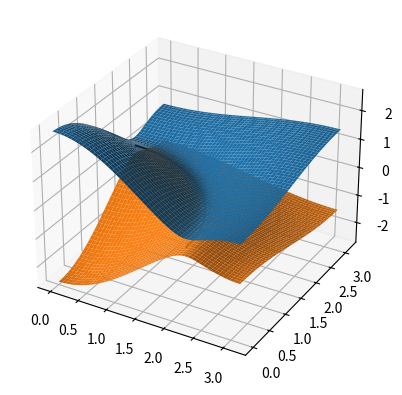

Python code for this plot:
import math
import numpy as np
from numpy import linalg as la
from matplotlib import pyplot as plt
import scipy.integrate as inte
from mpl_toolkits.mplot3d import Axes3D

def dispersion(mu,k_x,k_y,a,t1,t2,t3):
	#mu : chemical potential
	#k_x : x - momentum (p = hbar*k)
	#k_y : y - momentum
	#a : lattice parameter
	#t1 : nearest neighbor hopping integral
	#t2 : next nearest neighbor hopping
	#t3 : next next nearest neighbor hopping

	ret = mu - t1*(np.cos(k_x*a)+np.cos(k_y*a)) - t2*np.cos(k_x*a)*np.cos(k_y*a) - t3*(np.cos(2.*k_x*a)+np.cos(2.*k_y*a))
	return ret

def SC_dispersion(delta,e_k):
	#delta : super conducting order parameter
	#e_k = : dispersion relation in normal state

	ret_plus = np.sqrt(delta**2 + e_k**2)
	ret_minus = -np.sqrt(delta**2 + e_k**2)
	return ret_plus, ret_minus


def SC_dispersion_D(delta,k_x, k_y,e_k):
	#delta : super conducting order parameter
	#e_k = : dispersion relation in normal state

	delta_k = delta * (np.cos(k_x) - np.cos(k_y)) / 2
	ret_plus = np.sqrt(delta_k**2 + e_k**2)
	ret_minus = -np.sqrt(delta_k**2 + e_k**2)
	return ret_plus, ret_minus


def SDW_dispersion_comp_OAAT(M,Q,mu,k_x,k_y,a,t1,t2,t3):
	if (k_x >= 0. and k_y >= 0.) or (k_x <= 0. and k_y <= 0.):
		m = M
	else:
		m = 0.
	E = dispersion(mu,k_x,k_y,a,t1,t2,t3)
	E_q = dispersion(mu,k_x+Q[0],k_y+Q[1],a,t1,t2,t3)
	H = np.array([[E,m],[m,E_q]])
	evals, evecs = la.eig(H)
	return np.sort(evals)

def SDW_dispersion(M,Q,mu,k_x,k_y,a,t1,t2,t3):
	#M : Spin Density Wave order parameter
	#Q : nesting vector

	X = np.array(k_x)
	Y = np.array(k_y)

	ix = int(np.sqrt(X.size))
	iy = int(np.sqrt(Y.size))

	ret = np.zeros((ix,iy))

	for i in range(0,ix):
		for j in range(0,iy):

			if (X[i][j] > 0. and Y[i][j] > 0.) or (X[i][j] < 0. and Y[i][j] < 0):
				xi_plus = 0.5*(dispersion(mu,X[i][j],Y[i][j],a,t1,t2,t3) + dispersion(mu,X[i][j]+Q[0],Y[i][j]+Q[1],a,t1,t2,t3))

				xi_minus = 0.5*(dispersion(mu,X[i][j],Y[i][j],a,t1,t2,t3) - dispersion(mu,X[i][j]+Q[0],Y[i][j]+Q[1],a,t1,t2,t3))
				ret[i][j] = xi_plus + np.sign(xi_minus)*np.sqrt(M**2. + xi_minus**2.)
	#ret_minus = xi_plus - np.sqrt(M**2. + xi_minus**2.)
			else:
				ret[i][j] = dispersion(mu,X[i][j],Y[i][j],a,t1,t2,t3)
			#print X[i][j], Y[i][j], ret[i][j]
	return ret

def SDW_dispersionOAAT(M,Q,mu,k_x,k_y,a,t1,t2,t3):
	#M : Spin Density Wave order parameter
	#Q : nesting vector

	"""
	Since I couldn't have if-statements if k_x & k_y were numpy arrays, I had this function
	just make its own k-grid and calculate the dispersion relation array, but this program
	requires the dispersion One element At A Time (OOAT)
	"""

	"""
	X = np.array(k_x)
	Y = np.array(k_y)

	ix = int(np.sqrt(X.size))
	iy = int(np.sqrt(Y.size))

	ret = np.zeros((ix,iy))

	for i in range(0,ix):
		for j in range(0,iy):
	"""
	if (k_x > 0. and k_y > 0.) or (k_x < 0. and k_y < 0):
		xi_plus = 0.5*(dispersion(mu,k_x,k_y,a,t1,t2,t3) + dispersion(mu,k_x+Q[0],k_y+Q[1],a,t1,t2,t3))

		xi_minus = 0.5*(dispersion(mu,k_x,k_y,a,t1,t2,t3) - dispersion(mu,k_x+Q[0],k_y+Q[1],a,t1,t2,t3))
		ret = xi_plus + np.sign(xi_minus)*np.sqrt(M**2. + xi_minus**2.)
	#ret_minus = xi_plus - np.sqrt(M**2. + xi_minus**2.)
	else:
		ret = dispersion(mu,k_x,k_y,a,t1,t2,t3)
			#print X[i][j], Y[i][j], ret[i][j]
	return ret

def SDW_dispersion_RBZ(M,Q,mu,k_x,k_y,a,t1,t2,t3):
	#M : Spin Density Wave order parameter
	#Q : nesting vector

	xi_plus = 0.5*(dispersion(mu,k_x,k_y,a,t1,t2,t3) + dispersion(mu,k_x+Q[0],k_y+Q[1],a,t1,t2,t3))

	xi_minus = 0.5*(dispersion(mu,k_x,k_y,a,t1,t2,t3) - dispersion(mu,k_x+Q[0],k_y+Q[1],a,t1,t2,t3))
	ret_plus = xi_plus + np.sqrt(M**2. + xi_minus**2.)
	ret_minus = xi_plus - np.sqrt(M**2. + xi_minus**2.)
	return ret_plus, ret_minus

def fermi_surface(mu,a,t1,t2,t3,num_k):
	#see above for what these parameters mean
	#num_k : number of points in 1d in k-space

	k_x = np.linspace(-np.pi/a,np.pi/a,num_k)
	k_y = np.linspace(-np.pi/a,np.pi/a,num_k)
	X,Y = np.meshgrid(k_x,k_y)
	function = dispersion(mu,X,Y,a,t1,t2,t3) - mu
	X_new = X/np.pi
	Y_new = Y/np.pi
	plt.contour(X_new,Y_new,function,[0])
	plt.show()


def band_structure3D(mu,a,t1,t2,t3,delta,num_k):
	x = np.linspace(0.,np.pi/a,num_k)
	y = np.linspace(0.,np.pi/a,num_k)
	X,Y = np.meshgrid(x,y)

	# S-wave:
	e_k_plus, e_k_minus = SC_dispersion(delta,dispersion(mu,X,Y,a,t1,t2,t3))

	# D-wave:
	#e_k_plus, e_k_minus = SC_dispersion_D(delta,X, Y,dispersion(mu,X,Y,a,t1,t2,t3))

	e_k = dispersion(mu,X,Y,a,t1,t2,t3)


	e_k_SDW = SDW_dispersion(delta,[np.pi,np.pi],mu,X,Y,a,t1,t2,t3)
	e_k_SDW_2 = SDW_dispersion(delta,[np.pi,0.],mu,X,Y,a,t1,t2,t3)

	fig = plt.figure()
	ax = fig.add_subplot(1,1,1,projection='3d')
	#surf = ax.plot_surface(X,Y,e_k)
	surf2 = ax.plot_surface(X,Y,e_k_plus)
	surf3 = ax.plot_surface(X,Y,e_k_minus)
	ax.contour(X, Y, e_k, 0, colors = ['black'])
	#surf4 = ax.scatter(X,Y,e_k_SDW, color = 'b')
	#surf5 = ax.scatter(X,Y,e_k_SDW_2,color = 'r')
	plt.show()

band_structure3D(0.,1.,1.,0.6,0.,0.3,150)
